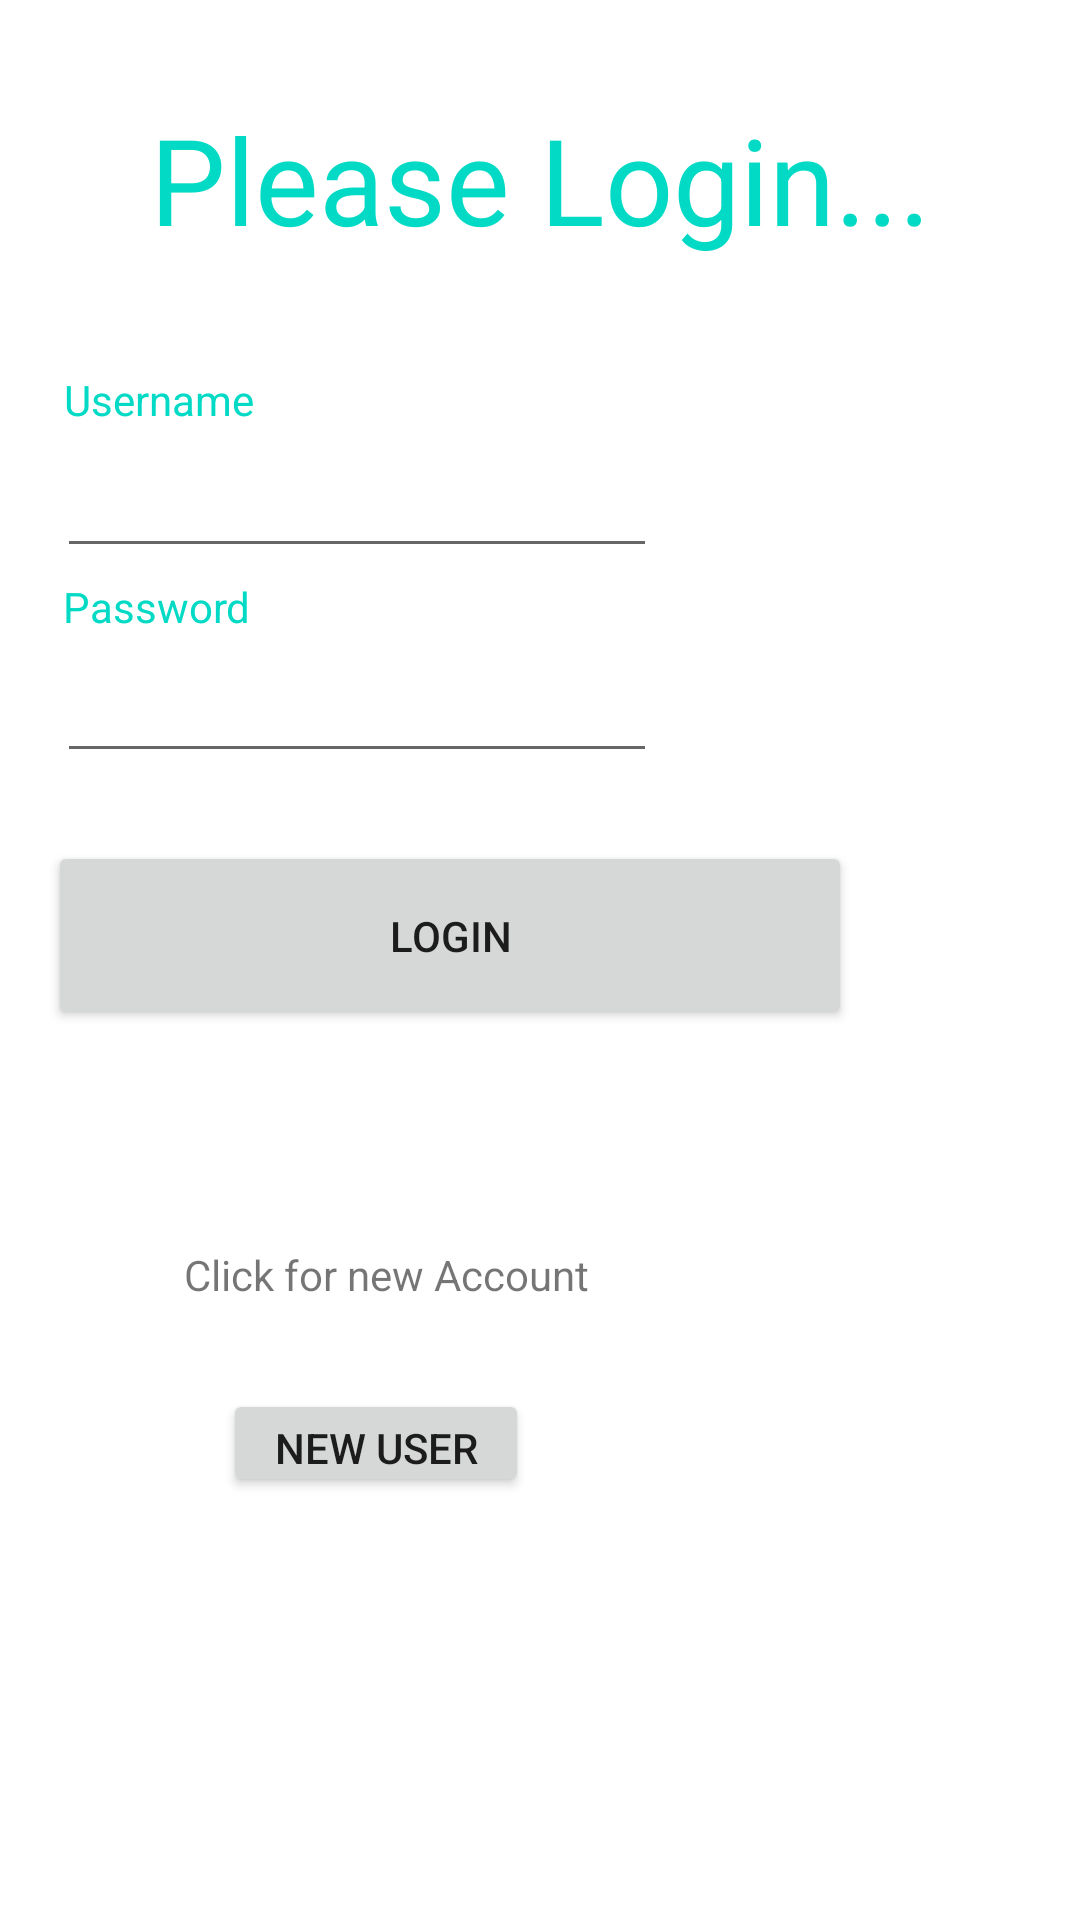

Layout XML and referenced resources for this Android screen:
<!-- AndroidManifest.xml: application theme Theme.Pray4Me -->
<!-- res/layout/logon_main2.xml -->
<?xml version="1.0" encoding="utf-8"?>
<androidx.constraintlayout.widget.ConstraintLayout xmlns:android="http://schemas.android.com/apk/res/android"
    xmlns:app="http://schemas.android.com/apk/res-auto"
    xmlns:tools="http://schemas.android.com/tools"
    android:layout_width="match_parent"
    android:layout_height="match_parent"
    tools:context=".LogonMainActivity2">

    <TextView
        android:layout_width="wrap_content"
        android:layout_height="wrap_content"
        android:text="Username"
        android:textColor="@color/teal_200"
        app:layout_constraintBottom_toBottomOf="parent"
        app:layout_constraintEnd_toEndOf="parent"
        app:layout_constraintHorizontal_bias="0.072"
        app:layout_constraintStart_toStartOf="parent"
        app:layout_constraintTop_toTopOf="parent"
        app:layout_constraintVertical_bias="0.199" />

    <TextView
        android:id="@+id/textView2"
        android:layout_width="wrap_content"
        android:layout_height="wrap_content"
        android:text="Password"
        android:textColor="@color/teal_200"
        app:layout_constraintBottom_toBottomOf="parent"
        app:layout_constraintEnd_toEndOf="parent"
        app:layout_constraintHorizontal_bias="0.071"
        app:layout_constraintStart_toStartOf="parent"
        app:layout_constraintTop_toTopOf="parent"
        app:layout_constraintVertical_bias="0.31" />

    <EditText
        android:id="@+id/editTextTextPersonName2"
        android:layout_width="200dp"
        android:layout_height="50dp"
        android:ems="10"
        android:inputType="textPersonName"
        android:textSize="30dp"
        app:layout_constraintBottom_toBottomOf="parent"
        app:layout_constraintEnd_toEndOf="parent"
        app:layout_constraintHorizontal_bias="0.118"
        app:layout_constraintStart_toStartOf="parent"
        app:layout_constraintTop_toTopOf="parent"
        app:layout_constraintVertical_bias="0.236" />

    <EditText
        android:id="@+id/editTextTextPersonName3"
        android:layout_width="200dp"
        android:layout_height="50dp"
        android:ems="10"
        android:inputType="textPassword"
        android:textAppearance="@style/TextAppearance.AppCompat.Display1"
        android:textSize="30dp"
        app:layout_constraintBottom_toBottomOf="parent"
        app:layout_constraintEnd_toEndOf="parent"
        app:layout_constraintHorizontal_bias="0.119"
        app:layout_constraintStart_toStartOf="parent"
        app:layout_constraintTop_toTopOf="parent"
        app:layout_constraintVertical_bias="0.352" />

    <TextView
        android:id="@+id/textView3"
        android:layout_width="wrap_content"
        android:layout_height="wrap_content"
        android:text="Please Login..."
        android:textColor="@color/teal_200"
        android:textSize="40dp"
        app:layout_constraintBottom_toBottomOf="parent"
        app:layout_constraintEnd_toEndOf="parent"
        app:layout_constraintStart_toStartOf="parent"
        app:layout_constraintTop_toTopOf="parent"
        app:layout_constraintVertical_bias="0.056" />

    <Button
        android:id="@+id/Loginbutton"
        android:layout_width="268dp"
        android:layout_height="63dp"
        android:text="Login"
        app:layout_constraintBottom_toBottomOf="parent"
        app:layout_constraintEnd_toEndOf="parent"
        app:layout_constraintHorizontal_bias="0.174"
        app:layout_constraintStart_toStartOf="parent"
        app:layout_constraintTop_toTopOf="parent"
        app:layout_constraintVertical_bias="0.486" />

    <Button
        android:id="@+id/button2"
        android:layout_width="102dp"
        android:layout_height="36dp"
        android:text="New User"
        app:layout_constraintBottom_toBottomOf="parent"
        app:layout_constraintEnd_toEndOf="parent"
        app:layout_constraintHorizontal_bias="0.288"
        app:layout_constraintStart_toStartOf="parent"
        app:layout_constraintTop_toBottomOf="@+id/textView5"
        app:layout_constraintVertical_bias="0.169" />

    <TextView
        android:id="@+id/textView5"
        android:layout_width="wrap_content"
        android:layout_height="wrap_content"
        android:text="Click for new Account"
        app:layout_constraintBottom_toBottomOf="parent"
        app:layout_constraintEnd_toEndOf="parent"
        app:layout_constraintHorizontal_bias="0.272"
        app:layout_constraintStart_toStartOf="parent"
        app:layout_constraintTop_toTopOf="parent"
        app:layout_constraintVertical_bias="0.669" />

</androidx.constraintlayout.widget.ConstraintLayout>
<!-- resources referenced by this layout -->
<resources>
  <style name="Theme.Pray4Me" parent="Theme.MaterialComponents.DayNight.DarkActionBar">
          
          <item name="colorPrimary">@color/purple_500</item>
          <item name="colorPrimaryVariant">@color/purple_700</item>
          <item name="colorOnPrimary">@color/white</item>
          
          <item name="colorSecondary">@color/teal_200</item>
          <item name="colorSecondaryVariant">@color/teal_700</item>
          <item name="colorOnSecondary">@color/black</item>
          
          <item name="android:statusBarColor" tools:targetApi="l">?attr/colorPrimaryVariant</item>
          
      </style>
  <!-- not gathered from this repository: default colours our renderer supplied (Android Studio template values) -->
  <color name="purple_500">#FF6200EE</color>
  <color name="purple_700">#FF3700B3</color>
  <color name="teal_200">#FF03DAC5</color>
  <color name="teal_700">#FF018786</color>
  <color name="black">#FF000000</color>
  <color name="white">#FFFFFFFF</color>
</resources>
